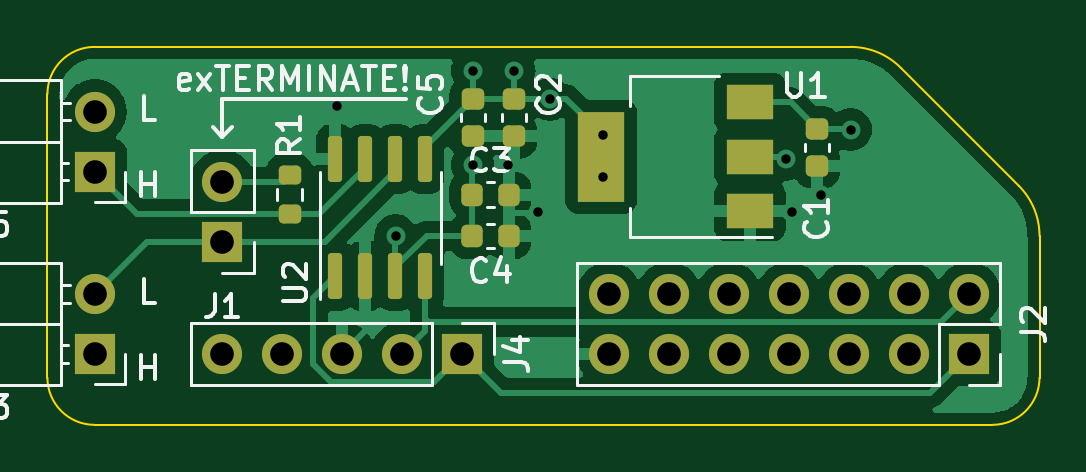
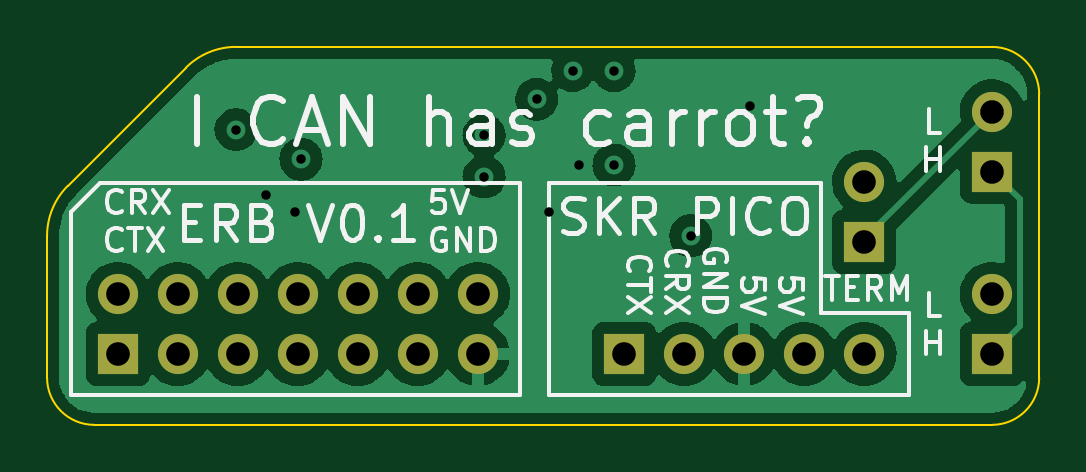
Circuit board: 13 layer files. Board 42.0 x 16.0 mm.
- bottom_copper: I_CAN_has_carrot-CuBottom.gbr (52852 bytes)
- inner_copper: I_CAN_has_carrot-CuIn1.gbr (51134 bytes)
- inner_copper: I_CAN_has_carrot-CuIn2.gbr (58750 bytes)
- top_copper: I_CAN_has_carrot-CuTop.gbr (58524 bytes)
- outline: I_CAN_has_carrot-EdgeCuts.gbr (1181 bytes)
- bottom_mask: I_CAN_has_carrot-MaskBottom.gbr (1346 bytes)
- top_mask: I_CAN_has_carrot-MaskTop.gbr (3227 bytes)
- drill: I_CAN_has_carrot-NPTH.drl (285 bytes)
- drill: I_CAN_has_carrot-PTH.drl (1065 bytes)
- paste: I_CAN_has_carrot-PasteBottom.gbr (478 bytes)
- paste: I_CAN_has_carrot-PasteTop.gbr (2353 bytes)
- bottom_silk: I_CAN_has_carrot-SilkBottom.gbr (17598 bytes)
- top_silk: I_CAN_has_carrot-SilkTop.gbr (17802 bytes)

=== bottom_copper: I_CAN_has_carrot-CuBottom.gbr (52852 bytes, source omitted) ===
=== inner_copper: I_CAN_has_carrot-CuIn1.gbr (51134 bytes, source omitted) ===
=== inner_copper: I_CAN_has_carrot-CuIn2.gbr (58750 bytes, source omitted) ===
=== top_copper: I_CAN_has_carrot-CuTop.gbr (58524 bytes, source omitted) ===
=== outline: I_CAN_has_carrot-EdgeCuts.gbr ===
%TF.GenerationSoftware,KiCad,Pcbnew,(6.0.7)*%
%TF.CreationDate,2023-01-15T17:04:05+01:00*%
%TF.ProjectId,I_CAN_has_carrot,495f4341-4e5f-4686-9173-5f636172726f,rev?*%
%TF.SameCoordinates,Original*%
%TF.FileFunction,Profile,NP*%
%FSLAX46Y46*%
G04 Gerber Fmt 4.6, Leading zero omitted, Abs format (unit mm)*
G04 Created by KiCad (PCBNEW (6.0.7)) date 2023-01-15 17:04:05*
%MOMM*%
%LPD*%
G01*
G04 APERTURE LIST*
%TA.AperFunction,Profile*%
%ADD10C,0.100000*%
%TD*%
G04 APERTURE END LIST*
D10*
X100000000Y-64000000D02*
G75*
G03*
X102000000Y-66000000I2000000J0D01*
G01*
X140000000Y-66000000D02*
G75*
G03*
X142000000Y-64000000I0J2000000D01*
G01*
X136121320Y-50878680D02*
G75*
G03*
X134000000Y-50000000I-2121320J-2121320D01*
G01*
X141121320Y-55878680D02*
X136121320Y-50878680D01*
X142000000Y-58000000D02*
X142000000Y-64000000D01*
X100000000Y-52000000D02*
X100000000Y-64000000D01*
X102000000Y-50000000D02*
G75*
G03*
X100000000Y-52000000I0J-2000000D01*
G01*
X140000000Y-66000000D02*
X102000000Y-66000000D01*
X134000000Y-50000000D02*
X102000000Y-50000000D01*
X142000000Y-58000000D02*
G75*
G03*
X141121320Y-55878680I-3000000J0D01*
G01*
M02*

=== bottom_mask: I_CAN_has_carrot-MaskBottom.gbr ===
%TF.GenerationSoftware,KiCad,Pcbnew,(6.0.7)*%
%TF.CreationDate,2023-01-15T17:04:05+01:00*%
%TF.ProjectId,I_CAN_has_carrot,495f4341-4e5f-4686-9173-5f636172726f,rev?*%
%TF.SameCoordinates,Original*%
%TF.FileFunction,Soldermask,Bot*%
%TF.FilePolarity,Negative*%
%FSLAX46Y46*%
G04 Gerber Fmt 4.6, Leading zero omitted, Abs format (unit mm)*
G04 Created by KiCad (PCBNEW (6.0.7)) date 2023-01-15 17:04:05*
%MOMM*%
%LPD*%
G01*
G04 APERTURE LIST*
%ADD10R,1.700000X1.700000*%
%ADD11O,1.700000X1.700000*%
G04 APERTURE END LIST*
D10*
%TO.C,J4*%
X117560000Y-63000000D03*
D11*
X115020000Y-63000000D03*
X112480000Y-63000000D03*
X109940000Y-63000000D03*
X107400000Y-63000000D03*
%TD*%
D10*
%TO.C,J2*%
X139000000Y-63000000D03*
D11*
X139000000Y-60460000D03*
X136460000Y-63000000D03*
X136460000Y-60460000D03*
X133920000Y-63000000D03*
X133920000Y-60460000D03*
X131380000Y-63000000D03*
X131380000Y-60460000D03*
X128840000Y-63000000D03*
X128840000Y-60460000D03*
X126300000Y-63000000D03*
X126300000Y-60460000D03*
X123760000Y-63000000D03*
X123760000Y-60460000D03*
%TD*%
D10*
%TO.C,J1*%
X107410000Y-58250000D03*
D11*
X107410000Y-55710000D03*
%TD*%
D10*
%TO.C,J3*%
X102000000Y-63000000D03*
D11*
X102000000Y-60460000D03*
%TD*%
D10*
%TO.C,J5*%
X102000000Y-55275000D03*
D11*
X102000000Y-52735000D03*
%TD*%
M02*

=== top_mask: I_CAN_has_carrot-MaskTop.gbr (3227 bytes, source withheld) ===
=== drill: I_CAN_has_carrot-NPTH.drl ===
M48
; DRILL file {KiCad (6.0.7)} date Sun Jan 15 17:04:05 2023
; FORMAT={-:-/ absolute / inch / decimal}
; #@! TF.CreationDate,2023-01-15T17:04:05+01:00
; #@! TF.GenerationSoftware,Kicad,Pcbnew,(6.0.7)
; #@! TF.FileFunction,NonPlated,1,4,NPTH
FMAT,2
INCH
%
G90
G05
T0
M30

=== drill: I_CAN_has_carrot-PTH.drl ===
M48
; DRILL file {KiCad (6.0.7)} date Sun Jan 15 17:04:05 2023
; FORMAT={-:-/ absolute / inch / decimal}
; #@! TF.CreationDate,2023-01-15T17:04:05+01:00
; #@! TF.GenerationSoftware,Kicad,Pcbnew,(6.0.7)
; #@! TF.FileFunction,Plated,1,4,PTH
FMAT,2
INCH
; #@! TA.AperFunction,Plated,PTH,ViaDrill
T1C0.0157
; #@! TA.AperFunction,Plated,PTH,ComponentDrill
T2C0.0394
%
G90
G05
T1
X4.4193Y-2.0669
X4.5177Y-2.2835
X4.6457Y-2.0079
X4.6457Y-2.1654
X4.7047Y-2.1654
X4.7146Y-2.0079
X4.7539Y-2.2441
X4.7746Y-2.0561
X4.8622Y-2.1161
X4.8622Y-2.185
X5.1673Y-2.1555
X5.1772Y-2.2441
X5.2264Y-2.2146
X5.2756Y-2.1063
T2
X4.0157Y-2.0762
X4.0157Y-2.1762
X4.0157Y-2.3803
X4.0157Y-2.4803
X4.2283Y-2.4803
X4.2287Y-2.1933
X4.2287Y-2.2933
X4.3283Y-2.4803
X4.4283Y-2.4803
X4.5283Y-2.4803
X4.6283Y-2.4803
X4.8724Y-2.3803
X4.8724Y-2.4803
X4.9724Y-2.3803
X4.9724Y-2.4803
X5.0724Y-2.3803
X5.0724Y-2.4803
X5.1724Y-2.3803
X5.1724Y-2.4803
X5.2724Y-2.3803
X5.2724Y-2.4803
X5.3724Y-2.3803
X5.3724Y-2.4803
X5.4724Y-2.3803
X5.4724Y-2.4803
T0
M30

=== paste: I_CAN_has_carrot-PasteBottom.gbr ===
%TF.GenerationSoftware,KiCad,Pcbnew,(6.0.7)*%
%TF.CreationDate,2023-01-15T17:04:05+01:00*%
%TF.ProjectId,I_CAN_has_carrot,495f4341-4e5f-4686-9173-5f636172726f,rev?*%
%TF.SameCoordinates,Original*%
%TF.FileFunction,Paste,Bot*%
%TF.FilePolarity,Positive*%
%FSLAX46Y46*%
G04 Gerber Fmt 4.6, Leading zero omitted, Abs format (unit mm)*
G04 Created by KiCad (PCBNEW (6.0.7)) date 2023-01-15 17:04:05*
%MOMM*%
%LPD*%
G01*
G04 APERTURE LIST*
G04 APERTURE END LIST*
M02*

=== paste: I_CAN_has_carrot-PasteTop.gbr (2353 bytes, source withheld) ===
=== bottom_silk: I_CAN_has_carrot-SilkBottom.gbr (17598 bytes, source omitted) ===
=== top_silk: I_CAN_has_carrot-SilkTop.gbr (17802 bytes, source omitted) ===
